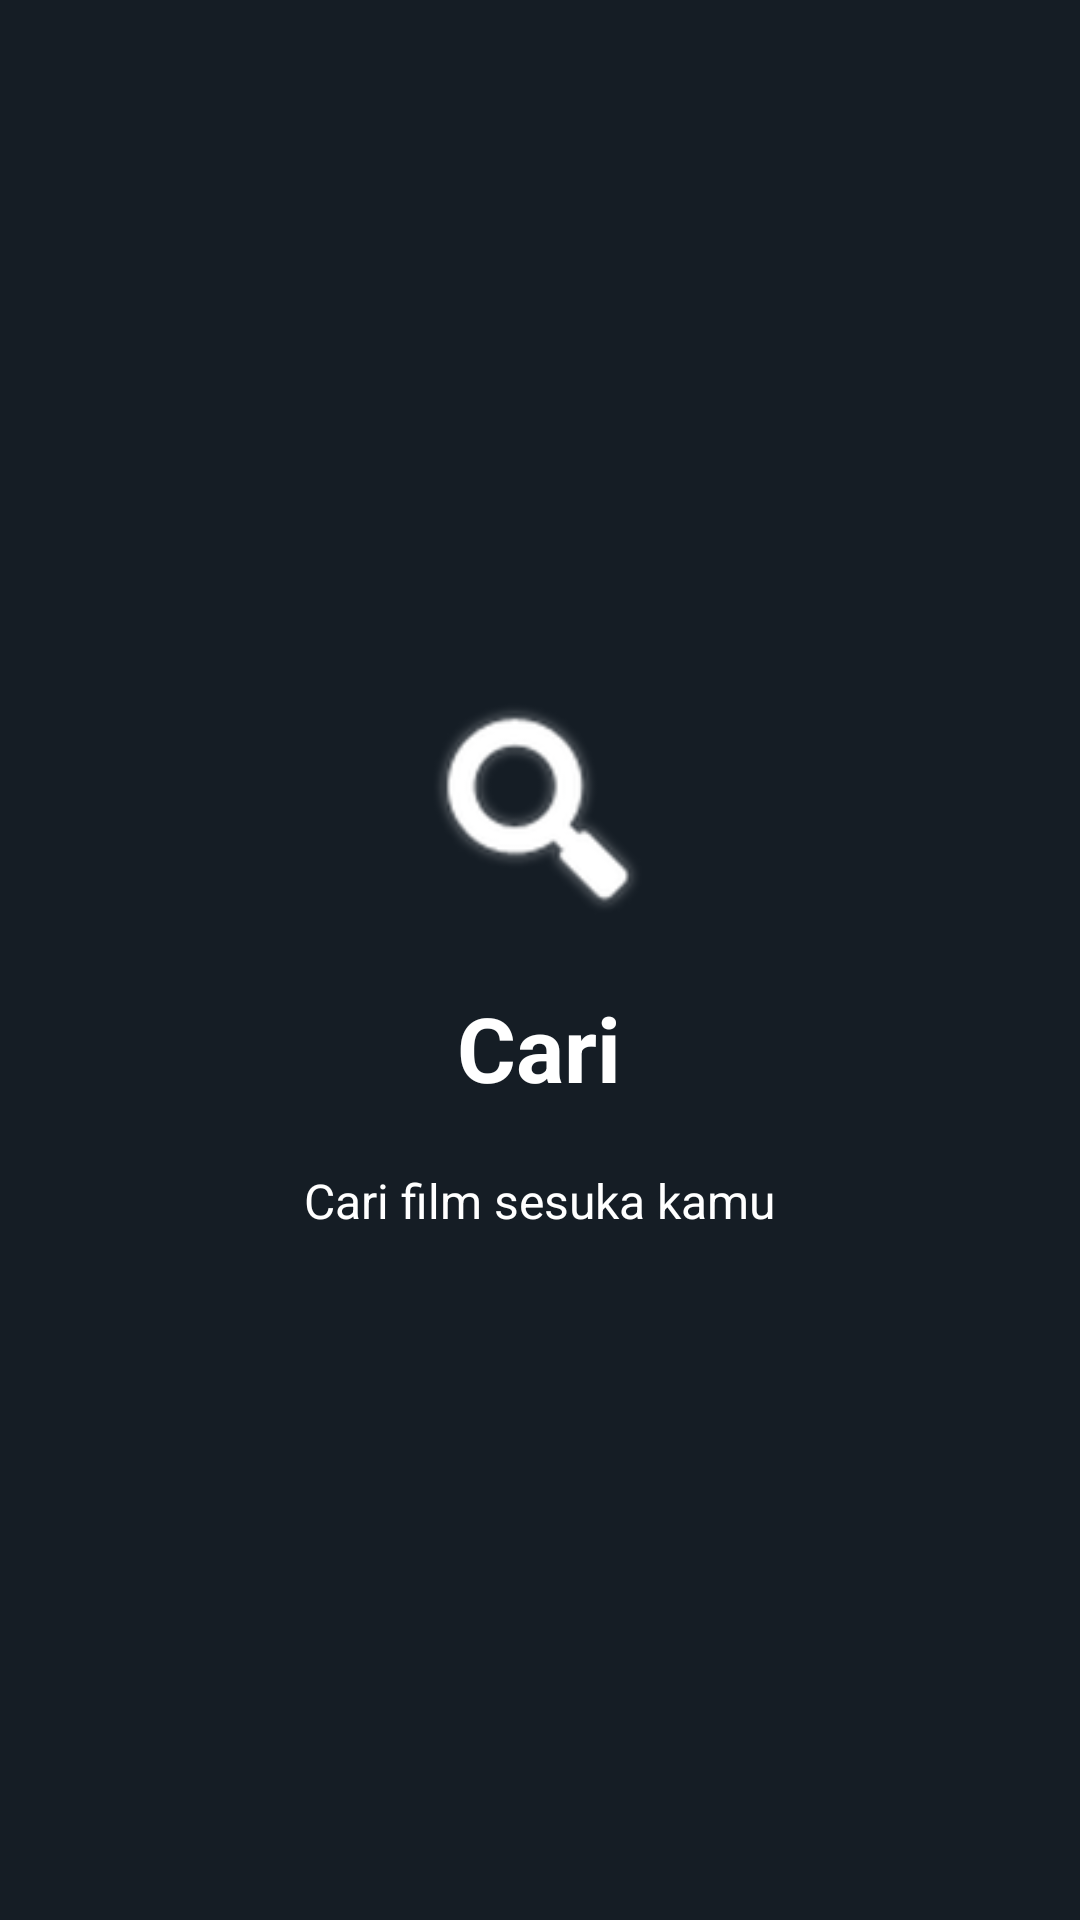

Android layout source for this screen:
<!-- AndroidManifest.xml: application theme MyMaterialTheme -->
<!-- res/layout/welcome_slide4.xml -->
<?xml version="1.0" encoding="utf-8"?>
<RelativeLayout xmlns:android="http://schemas.android.com/apk/res/android"
    android:layout_width="match_parent"
    android:layout_height="match_parent"
    android:background="@color/bg_screen4">

    <LinearLayout
        android:layout_width="wrap_content"
        android:layout_height="wrap_content"
        android:layout_centerInParent="true"
        android:gravity="center_horizontal"
        android:orientation="vertical">

        <ImageView
            android:layout_width="100dp"
            android:layout_height="100dp"
            android:tint="@color/colorAccent"
            android:paddingBottom="@dimen/tab_padding_bottom"
            android:src="@android:drawable/ic_search_category_default" />

        <TextView
            android:layout_width="wrap_content"
            android:layout_height="wrap_content"
            android:text="@string/slide_4_title"
            android:textColor="@android:color/white"
            android:textSize="@dimen/slide_title"
            android:textStyle="bold" />

        <TextView
            android:layout_width="wrap_content"
            android:layout_height="wrap_content"
            android:layout_marginTop="20dp"
            android:paddingLeft="@dimen/desc_padding"
            android:paddingRight="@dimen/desc_padding"
            android:text="@string/slide_4_desc"
            android:textAlignment="center"
            android:textColor="@android:color/white"
            android:textSize="@dimen/slide_desc" />

    </LinearLayout>

</RelativeLayout>
<!-- resources referenced by this layout -->
<resources>
  <color name="bg_screen4">#151d25</color>
  <color name="colorAccent">#ffffff</color>
  <dimen name="desc_padding">40dp</dimen>
  <dimen name="slide_desc">16dp</dimen>
  <dimen name="slide_title">30dp</dimen>
  <dimen name="tab_padding_bottom">16dp</dimen>
  <string name="slide_4_desc">Cari film sesuka kamu</string>
  <string name="slide_4_title">Cari</string>
  <style name="MyMaterialTheme" parent="MyMaterialTheme.Base">
  
      </style>
  <style name="MyMaterialTheme.Base" parent="Theme.AppCompat.Light.DarkActionBar">
          
          <item name="colorPrimary">@color/colorPrimary</item>
          <item name="colorPrimaryDark">@color/colorPrimaryDark</item>
          <item name="colorAccent">@color/colorAccent</item>
          <item name="windowNoTitle">true</item>
          <item name="windowActionBar">false</item>
      </style>
  <color name="colorPrimary">#232E3A</color>
  <color name="colorPrimaryDark">#212B36</color>
</resources>
